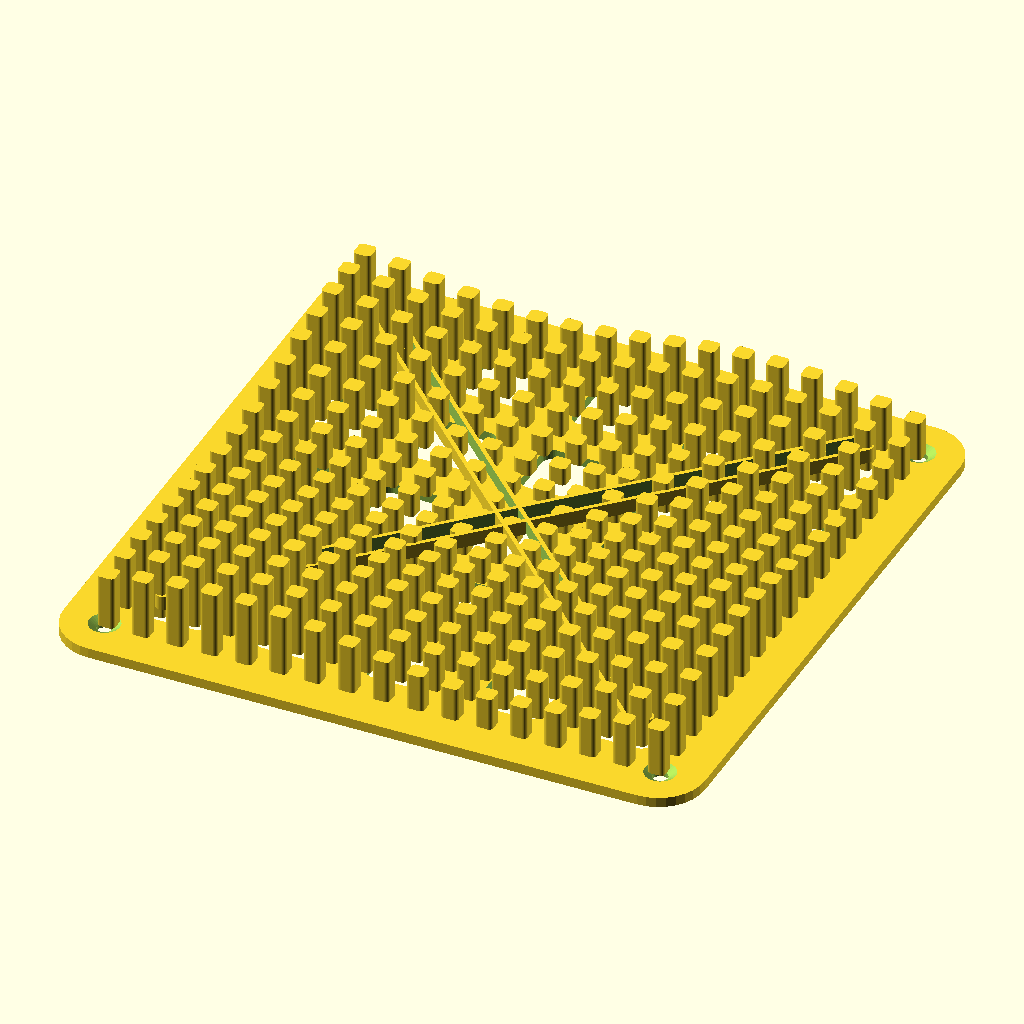
Cell 1: the model at its default parameters.
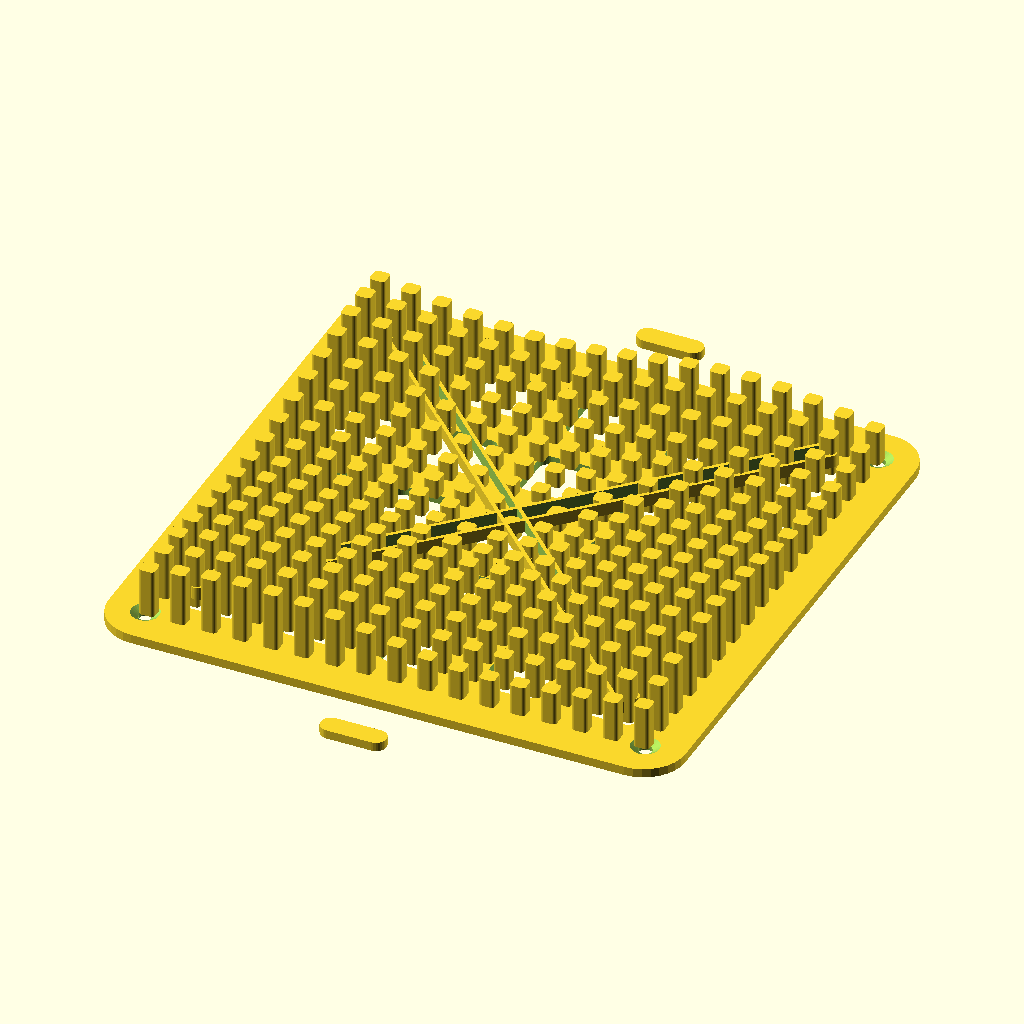
Cell 2: the same model with part = "print_layout".
The same orthographic view direction (rotation 55°, 0°, 25°; colour scheme Cornfield) for every cell, with the view re-fitted per cell, so scale and position can differ between cells.
Source of the model, z_万物模型/062_模块化参数化波纹声学墙板.scad:
/* 模块化参数化波纹声学墙板 / MODULAR WAVE-SLAT WALL TILE — mm
   灵感：参数化木条墙、几何开槽吸音面板和嵌入式氛围灯。
   3D 打印件本身负责立体扩散/装饰；把 9~12 mm PET 吸音毡或泡棉贴到背后，开槽才会让声波进入背衬。
   默认 180 mm 模块可拼成 2x2 或 3x3；variant_x / variant_y 让波纹在相邻砖间连续。
   part: tile 成品；print_layout 打印朝向；key 连接键；felt_template 背衬裁剪轮廓。 */
$fn=32;
part="tile"; // [tile,print_layout,key,felt_template]
tile=180; frame=8; back_t=2.8; slat_w=5.2; pitch=10; rows=17; cols=17;
min_relief=4; relief_range=15; air_slot=4.8; variant_x=0; variant_y=0;
key_fit=.28; led_channel=true;
function wave(i,j)=
 let(x=(i+variant_x*(cols-1))/(cols-1),y=(j+variant_y*(rows-1))/(rows-1))
 min_relief+relief_range*(.5+.25*sin(360*(1.15*x+.38*y))+.25*cos(360*(.28*x-1.05*y)));
module rr2d(w,h,r){hull()for(x=[-w/2+r,w/2-r],y=[-h/2+r,h/2-r])translate([x,y])circle(r=r);}
module keyhole_2d(){hull(){circle(d=4.8);translate([0,8])circle(d=8.4);}}
module join_key(){linear_extrude(2.8)hull(){translate([-7,0])circle(r=3.3);translate([7,0])circle(r=3.3);}}
module panel_base(){
 difference(){
  linear_extrude(back_t)rr2d(tile,tile,13);
  // 4 个沉头壁挂孔；安装后被相邻的可拆连接键遮挡。
  for(x=[-tile/2+12,tile/2-12],y=[-tile/2+12,tile/2-12])
   translate([x,y,-.1]){cylinder(d=4.2,h=back_t+.2);translate([0,0,back_t-1.3])cylinder(d1=4.2,d2=9,h=1.5);}
  // 背面为吸音背衬保留的空气口：不影响外围框架。
  for(y=[-62:31:62])for(x=[-62:31:62])translate([x,y,-.1])linear_extrude(back_t+.2)rr2d(18,18,3);
 }
}
module slat_cell(i,j){
 x=-tile/2+frame+(i+.5)*(tile-2*frame)/cols;
 y=-tile/2+frame+(j+.5)*(tile-2*frame)/rows;
 w=(tile-2*frame)/cols-air_slot;
 h=(tile-2*frame)/rows-air_slot;
 // 每个单元高度由二维 Fourier 波场确定，拼接后形成连续“地形条板”。
 translate([x,y,back_t-.05])linear_extrude(wave(i,j)+.05)rr2d(w,h,1.1);
}
module front_slats(){for(j=[0:rows-1])for(i=[0:cols-1])slat_cell(i,j);}
module led_grooves(){
 // 对角双灯槽：5 mm LED 灯带可从侧面滑入；槽口向外，避免悬空顶面。
 if(led_channel)for(a=[45,135])rotate(a)translate([0,0,back_t+3])
  difference(){linear_extrude(4)rr2d(tile*1.08,7.4,2);translate([0,0,-.1])linear_extrude(5)rr2d(tile*1.08,5.1,1.4);}
}
module tile_full(){union(){panel_base();front_slats();led_grooves();}}
module felt_template(){linear_extrude(.4)rr2d(tile-2*frame-3,tile-2*frame-3,8);}
module print_layout(){tile_full();translate([0,-tile/2-16,0])join_key();translate([0,tile/2+16,0])join_key();}
if(part=="tile")tile_full();else if(part=="print_layout")print_layout();else if(part=="key")join_key();else if(part=="felt_template")felt_template();else assert(false,"Unknown part");
Parameter table extracted from the source (name, type, default, range or options):
part: string, default "tile", options "tile", "print_layout", "key", "felt_template"
